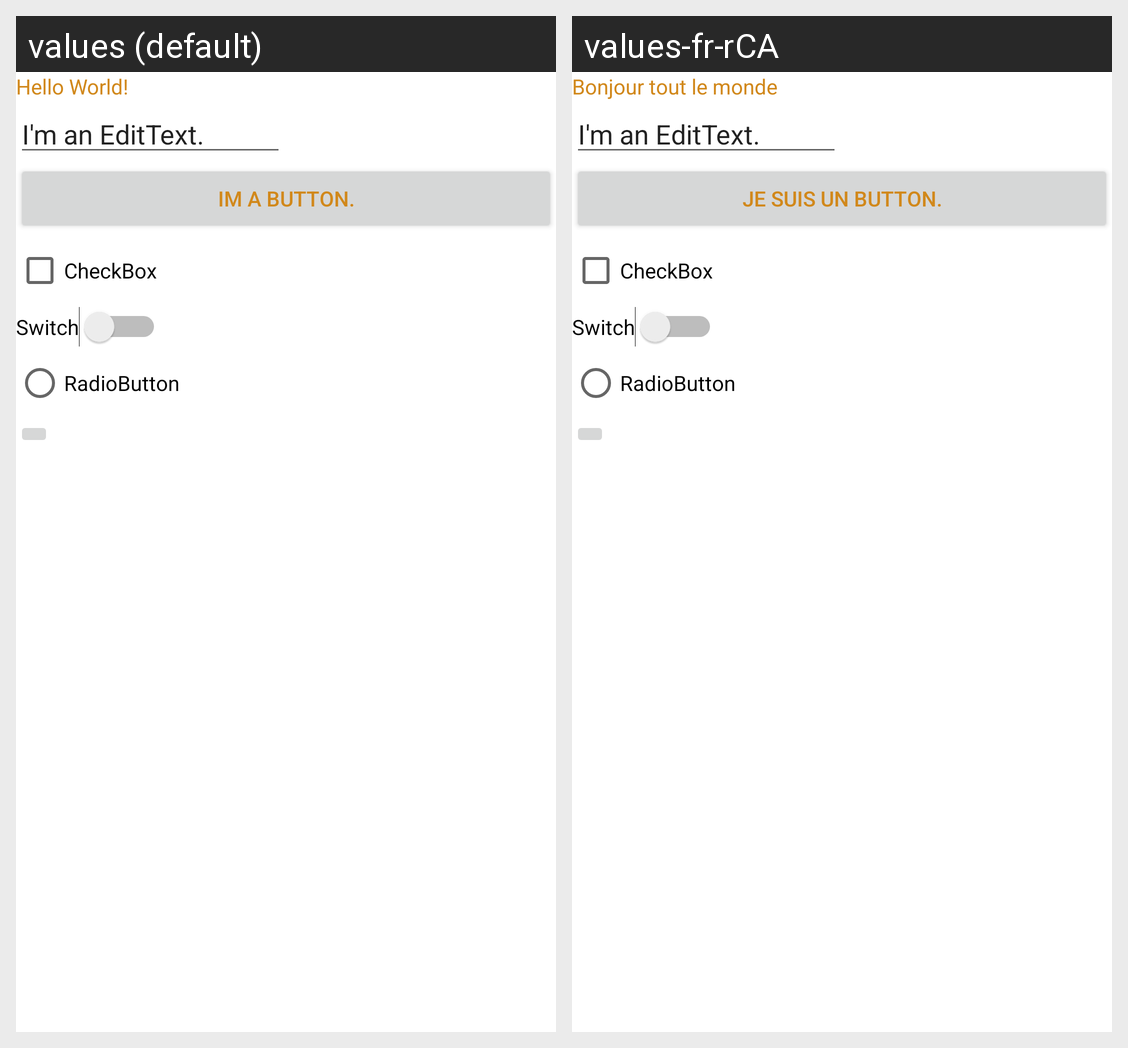

Here is an Android app screen in its default locale and in the app's own translations. Write out the translated-string differences for the strings that appear on this screen.
Android screen res/layout/activity_main.xml rendered under 2 locales, left to right: values (default), values-fr-rCA. Device: Nexus 5 (rendered at 1080×1920; each locale shown at half size, 540×960, under a caption strip naming it); theme Theme.AndroidLabs.
Strings drawn on this screen, with the default value and each locale's value (text and hints the layout hard-codes, and strings that could not be matched under every locale, appear in the picture but are not listed):

hello_message
  values: Hello World!
  values-fr-rCA: Bonjour tout le monde

editmessage
  values: I'm an EditText.
  values-fr-rCA: I'm an EditText.  [not translated; the default value is used]

button_message
  values: Im a button.
  values-fr-rCA: Je suis un button.
